Run: headless pygame with SDL's dummy video driver; simulated clock (each Clock.tick advances the game by its frame time, no real sleeping); random seed 0; keys injected as events and as key.get_pressed() state; mouse plan: one left click at the window centre at the start of phase 2, then a move to the lower-right quarter at the start of phase 3.
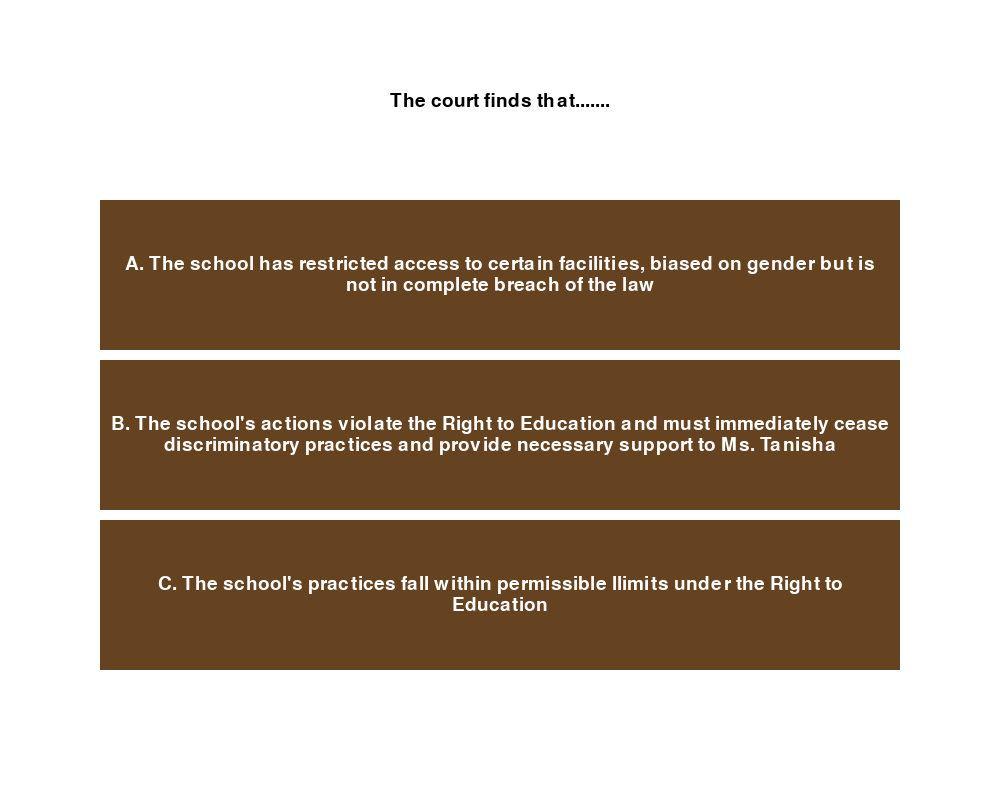
Frame 1 of 4 · flips 1–60 · no input
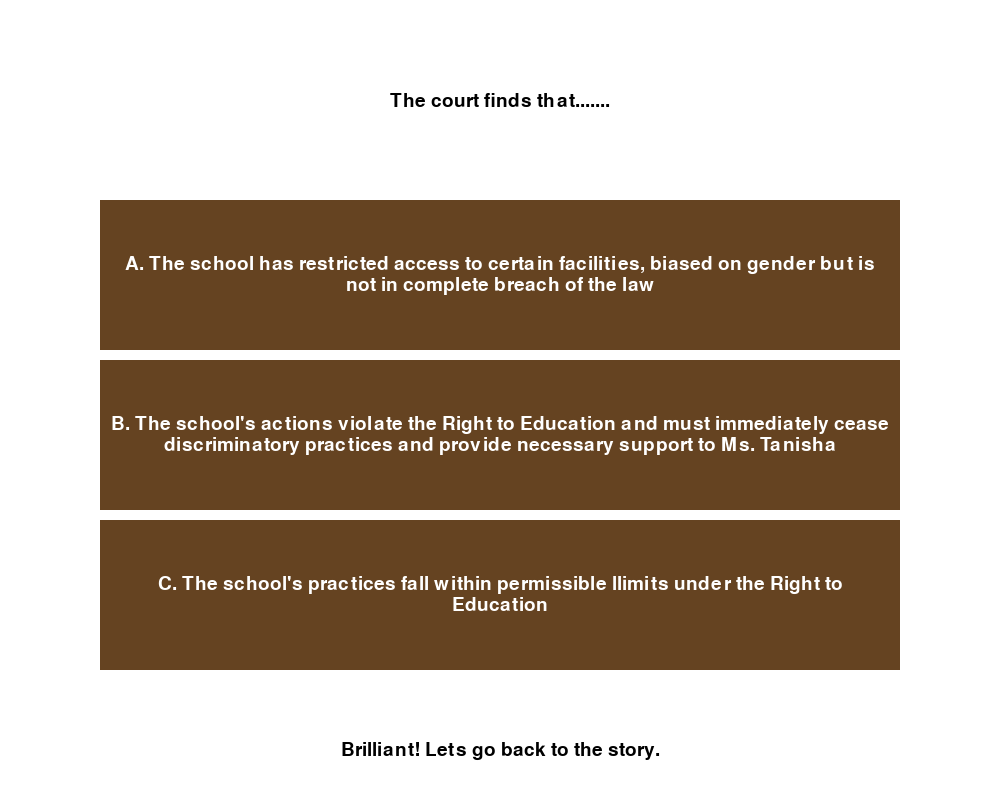
Frame 2 of 4 · flips 61–180 · clicked the window centre · tapped SPACE, RETURN · held RIGHT (→), D
Frame 3 of 4 · flips 181–300 · moved the mouse to the lower-right quarter · held DOWN (↓), S · screen unchanged from frame 2, image omitted
Frame 4 of 4 · flips 301–420 · held LEFT (←), A, UP (↑), W · screen unchanged from frame 3, image omitted

The pygame program that drew these frames:

import pygame
import sys

# Initialize Pygame
pygame.init()

# Constants
WINDOW_WIDTH, WINDOW_HEIGHT = 1000, 800
WHITE = (255, 255, 255)
BLACK = (0, 0, 0)
BROWN = (101, 67, 33)
FONT_SIZE = 28
BUTTON_WIDTH, BUTTON_HEIGHT = 800, 150
FPS = 30

# Setup screen
screen = pygame.display.set_mode((WINDOW_WIDTH, WINDOW_HEIGHT))
pygame.display.set_caption("MCQ Popup Example")
font = pygame.font.SysFont(None, FONT_SIZE)

def draw_text(text, font, color, surface, x, y, max_width=None):
    if max_width:
        words = text.split(' ')
        lines = []
        line = ''
        for word in words:
            test_line = f"{line} {word}".strip()
            test_surface = font.render(test_line, True, color)
            if max_width and test_surface.get_width() > max_width:
                lines.append(line)
                line = word
            else:
                line = test_line
        lines.append(line)
        text_height = sum(font.get_linesize() for _ in lines)
        y -= text_height // 2
        for line in lines:
            textobj = font.render(line, True, color)
            textrect = textobj.get_rect()
            textrect.midtop = (x, y)
            surface.blit(textobj, textrect)
            y += font.get_linesize()
    else:
        textobj = font.render(text, True, color)
        textrect = textobj.get_rect()
        textrect.center = (x, y)
        surface.blit(textobj, textrect)

def draw_button(text, font, color, surface, x, y, max_width):
    pygame.draw.rect(surface, color, pygame.Rect(x, y, BUTTON_WIDTH, BUTTON_HEIGHT))
    draw_text(text, font, WHITE, surface, x + BUTTON_WIDTH / 2, y + BUTTON_HEIGHT / 2, max_width)

def main():
    clock = pygame.time.Clock()
    
    question = "The court finds that......."
    options = [
        "A. The school has restricted access to certain facilities, biased on gender but is not in complete breach of the law",
        "B. The school's actions violate the Right to Education and must immediately cease discriminatory practices and provide necessary support to Ms. Tanisha ",
        "C. The school's practices fall within permissible llimits under the Right to Education"
        
    ]
    correct_option = "B"
    
    selected_option = None
    result_message = ""

    while True:
        for event in pygame.event.get():
            if event.type == pygame.QUIT:
                pygame.quit()
                sys.exit()

            if event.type == pygame.MOUSEBUTTONDOWN:
                mouse_x, mouse_y = event.pos
                
                if 100 <= mouse_x <= 100 + BUTTON_WIDTH:
                    if 200 <= mouse_y <= 200 + BUTTON_HEIGHT:
                        selected_option = "A"
                    elif 270 <= mouse_y <= 270 + BUTTON_HEIGHT:
                        selected_option = "B"
                    elif 340 <= mouse_y <= 340 + BUTTON_HEIGHT:
                        selected_option = "C"
                    
                    
                    if selected_option:
                        if selected_option == correct_option:
                            result_message = "Brilliant! Lets go back to the story."
                        else:
                            result_message = "OOPS! Lets find out the actual verdict now"

        screen.fill(WHITE)

        draw_text(question, font, BLACK, screen, WINDOW_WIDTH / 2, 100)
        
        y_pos = 200
        for option in options:
            draw_button(option, font, BROWN, screen, 100, y_pos, BUTTON_WIDTH - 20)
            y_pos += BUTTON_HEIGHT + 10
        
        if result_message:
            draw_text(result_message, font, BLACK, screen, WINDOW_WIDTH / 2, WINDOW_HEIGHT - 50)
        
        pygame.display.flip()
        clock.tick(FPS)

if __name__ == "__main__":
    main()
